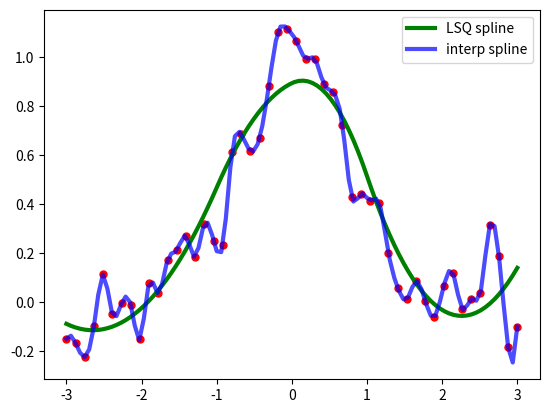

Write Python code to recreate this figure.
# https://docs.scipy.org/doc/scipy/reference/generated/scipy.interpolate.BSpline.html#scipy.interpolate.BSpline
# https://ww2.mathworks.cn/help/curvefit/bspline.html

import matplotlib.pyplot as plt
import numpy as np
from scipy.interpolate import BSpline
from scipy.interpolate import make_lsq_spline
from scipy.interpolate import make_interp_spline

def B(x, k, i, t):

   if k == 0:

      return 1.0 if t[i] <= x < t[i+1] else 0.0

   if t[i+k] == t[i]:

      c1 = 0.0

   else:

      c1 = (x - t[i])/(t[i+k] - t[i]) * B(x, k-1, i, t)

   if t[i+k+1] == t[i+1]:

      c2 = 0.0

   else:

      c2 = (t[i+k+1] - x)/(t[i+k+1] - t[i+1]) * B(x, k-1, i+1, t)

   return c1 + c2

def naive_bspline(x, t, c, k):
   n = len(t) - k - 1 # picewise curve 个数。
   assert (n >= k+1) and (len(c) >= n)
   return sum(c[i] * B(x, k, i, t) for i in range(n))


def compare_naive_spline():
    k = 2 # B-spline degree
    t = [0, 1, 2, 3, 4, 5, 6] # knot. spline deg = knot -1
    c = [-1, 2, 0, -1] # spline coeffients, 每个picewise_curve的系数， len(c) == n == len(t) -k -1
    spl = BSpline(t, c, k)
    # should equal
    print(spl(2.5), naive_bspline(2.5, t, c, k))


    fig, ax = plt.subplots()

    xx = np.linspace(1.5, 4.5, 50)

    ax.plot(xx, [naive_bspline(x, t, c ,k) for x in xx], 'r-', lw=3, label='naive')

    ax.plot(xx, spl(xx), 'b-', lw=4, alpha=0.7, label='BSpline')

    ax.grid(True)

    ax.legend(loc='best')

    plt.show()

def fit_spline():
    import numpy as np

    import matplotlib.pyplot as plt

    rng = np.random.default_rng()

    x = np.linspace(-3, 3, 50)

    y = np.exp(-x**2) + 0.1 * rng.standard_normal(50)

    t = [-1, 0, 1]
    k = 2
    t = np.r_[(x[0],)*(k+1), t, (x[-1],)*(k+1)]
    print(t)
    # 最小二乘拟合样条，不过输入点
    spl = make_lsq_spline(x, y, t, k)

    # 样条差值，过输入点。
    spl_i = make_interp_spline(x, y)
    xs = np.linspace(-3, 3, 100)

    plt.plot(x, y, 'ro', ms=5)

    plt.plot(xs, spl(xs), 'g-', lw=3, label='LSQ spline')

    plt.plot(xs, spl_i(xs), 'b-', lw=3, alpha=0.7, label='interp spline')

    plt.legend(loc='best')

    plt.show()

# compare_naive_spline()
fit_spline()